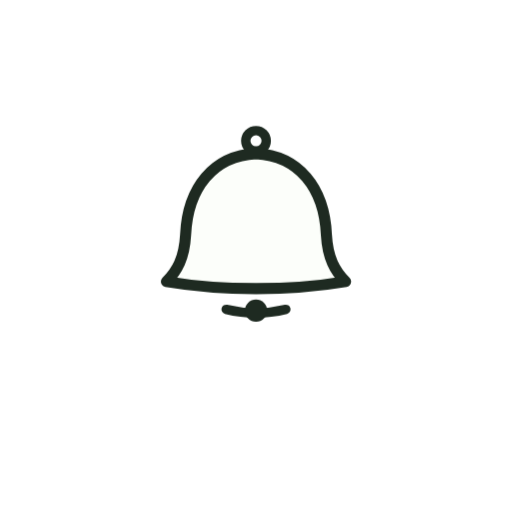
t = 0.00 s
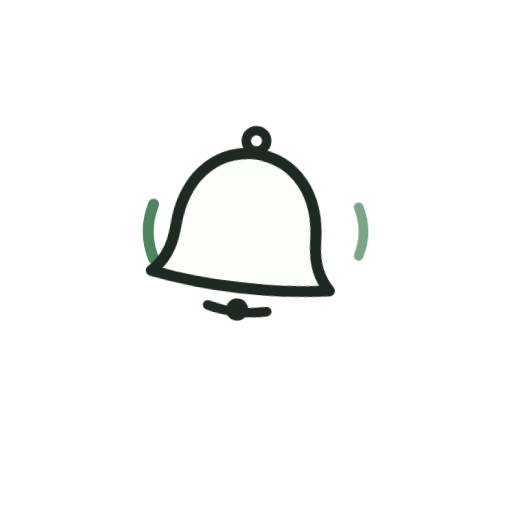
t = 0.46 s
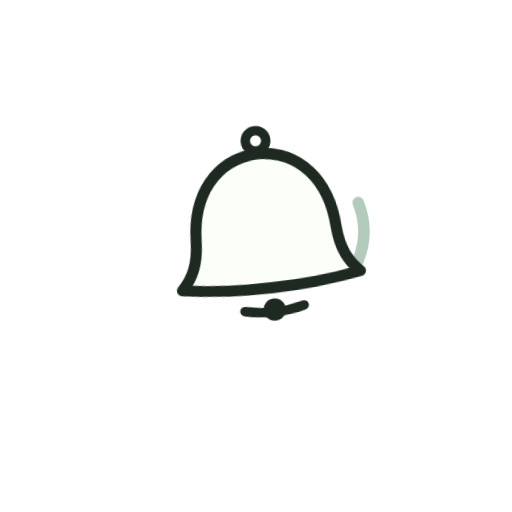
t = 0.94 s
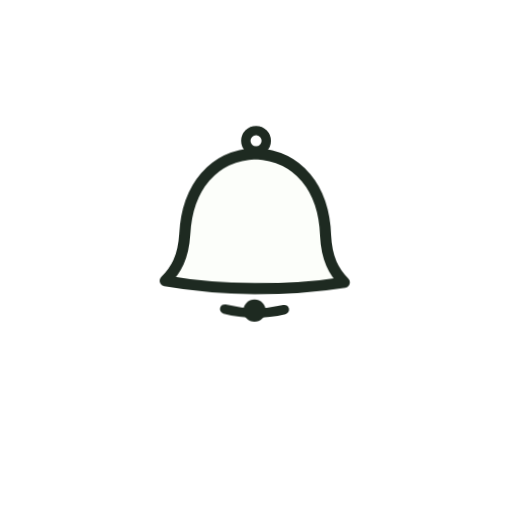
t = 1.39 s
t = 1.79 s: frame unchanged from t = 0.00 s, image omitted
t = 2.46 s: frame unchanged from t = 0.00 s, image omitted

The animated SVG that drew these frames (rendered in a browser with its animation timeline set to each time). Animation: 3 CSS @keyframes rules; one cycle of 2.80 s, repeats indefinitely.

<svg xmlns="http://www.w3.org/2000/svg" viewBox="0 0 120 120" width="120" height="120" role="img" aria-label="Ringing you back">
  <style>
    .be-ink { stroke: var(--bello-ink, #1E2A21); fill: none; stroke-linecap: round; }
    .be-bell { transform-origin: 60px 34px; animation: be-swing 2.8s ease-in-out infinite; }
    @keyframes be-swing {
      0%        { transform: rotate(0deg); }
      8%        { transform: rotate(-14deg); }
      20%       { transform: rotate(11deg); }
      32%       { transform: rotate(-7deg); }
      42%       { transform: rotate(4deg); }
      52%, 100% { transform: rotate(0deg); }
    }
    .be-arc { stroke: var(--bello-accent, #3E7B4F); fill: none; stroke-width: 2.5; stroke-linecap: round;
              transform-box: fill-box; transform-origin: 50% 50%; animation: be-a1 2.8s ease-out infinite; }
    .be-a2 { animation-name: be-a2; }
    @keyframes be-a1 {
      0%, 5%    { transform: scale(.5); opacity: 0; }
      12%       { transform: scale(1.1); opacity: 1; }
      20%       { transform: scale(1); opacity: .9; }
      34%, 100% { transform: scale(1.15); opacity: 0; }
    }
    @keyframes be-a2 {
      0%, 13%   { transform: scale(.5); opacity: 0; }
      20%       { transform: scale(1.1); opacity: 1; }
      28%       { transform: scale(1); opacity: .9; }
      42%, 100% { transform: scale(1.15); opacity: 0; }
    }
    @media (prefers-reduced-motion: reduce) {
      .be-bell, .be-arc { animation: none; }
      .be-arc { opacity: 0; }
    }
  </style>
  <path class="be-arc be-a1" d="M36 48 C34.4 52 34.4 56.5 36 60.5"/>
  <path class="be-arc be-a2" d="M84 48 C85.6 52 85.6 56.5 84 60.5"/>
  <g class="be-bell">
    <circle class="be-ink" stroke-width="2.2" cx="60" cy="33" r="2.4"/>
    <path fill="var(--bello-paper, #FCFEFA)" stroke="var(--bello-ink, #1E2A21)" stroke-width="2.6" stroke-linejoin="round"
          d="M60 36 C70 36.5 76 44 76.5 55 C76.8 60.5 78.5 63.5 81 66 C68 68.2 52 68.2 39 66 C41.5 63.5 43.2 60.5 43.5 55 C44 44 50 36.5 60 36 Z"/>
    <path class="be-ink" stroke-width="2.2" d="M53 72.5 C57.5 73.6 62.5 73.6 67 72.5"/>
    <circle fill="var(--bello-ink, #1E2A21)" cx="60" cy="72.8" r="2.6"/>
  </g>
</svg>
